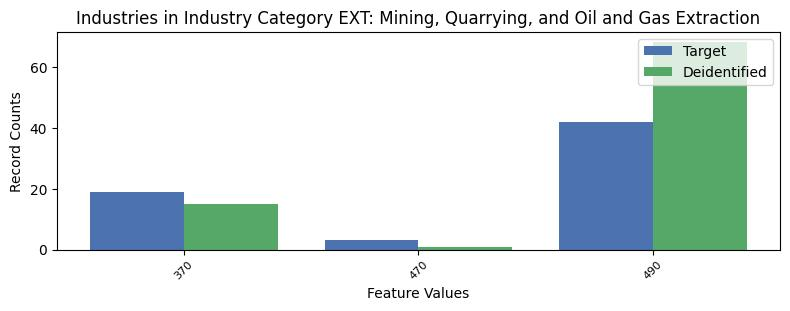

Data behind this chart, as committed beside it:
, INDP, count_target, count_deidentified
1, 370, 19, 15
2, 470, 3, 1
0, 490, 42, 68
